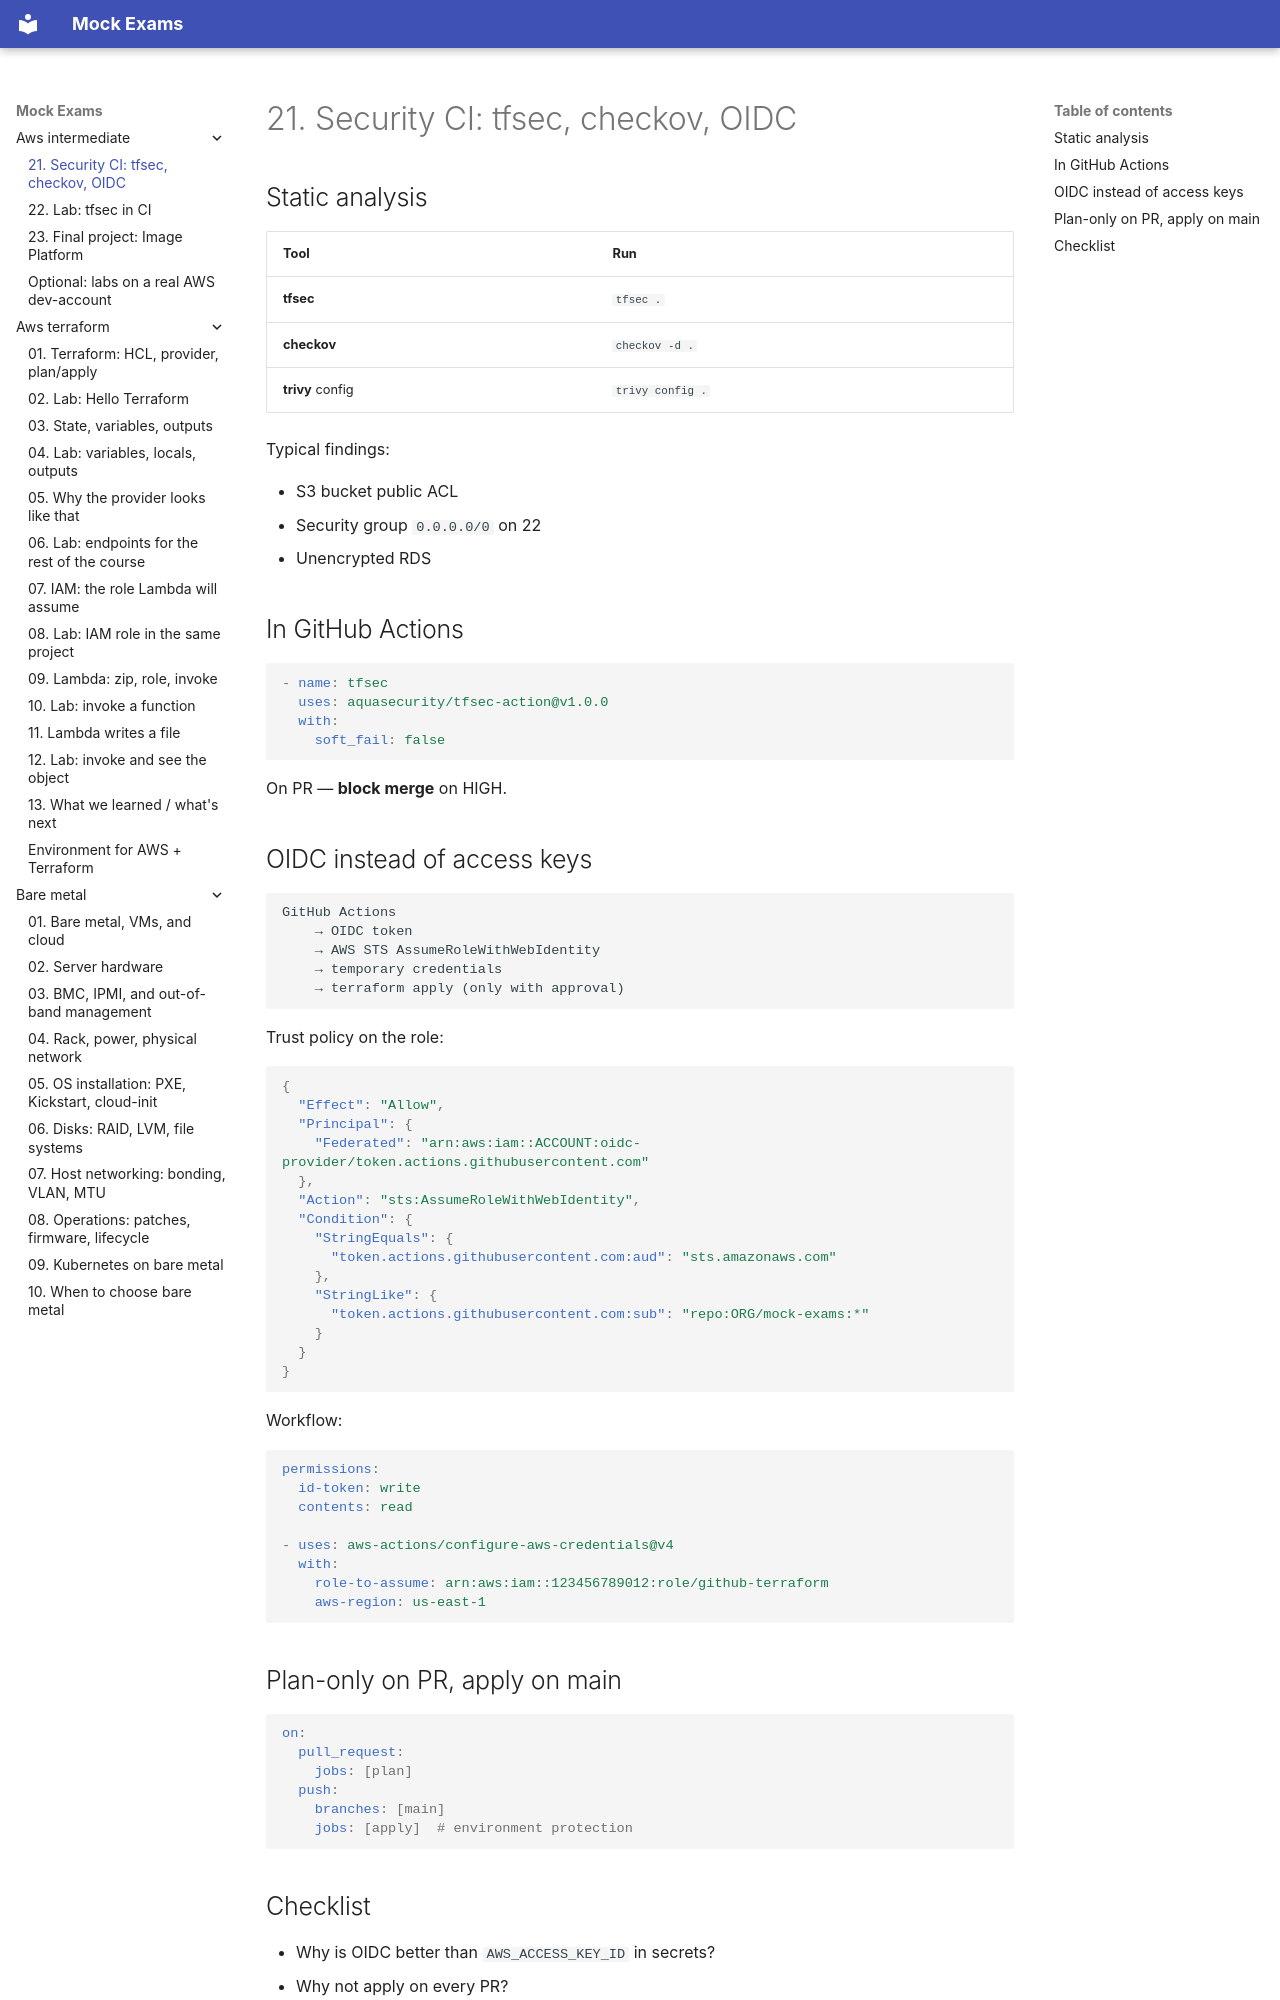

repository: FedorArbuzov/mock-exams · page: aws-intermediate/21-security-ci/index.html · generator: mkdocs

# 21. Security CI: tfsec, checkov, OIDC

## Static analysis

| Tool | Run |
|---|---|
| **tfsec** | `tfsec .` |
| **checkov** | `checkov -d .` |
| **trivy** config | `trivy config .` |

Typical findings:

- S3 bucket public ACL
- Security group `0.0.0.0/0` on 22
- Unencrypted RDS

## In GitHub Actions

```yaml
- name: tfsec
  uses: aquasecurity/tfsec-action@v1.0.0
  with:
    soft_fail: false
```

On PR — **block merge** on HIGH.

## OIDC instead of access keys

```text
GitHub Actions
    → OIDC token
    → AWS STS AssumeRoleWithWebIdentity
    → temporary credentials
    → terraform apply (only with approval)
```

Trust policy on the role:

```json
{
  "Effect": "Allow",
  "Principal": {
    "Federated": "arn:aws:iam::ACCOUNT:oidc-provider/token.actions.githubusercontent.com"
  },
  "Action": "sts:AssumeRoleWithWebIdentity",
  "Condition": {
    "StringEquals": {
      "token.actions.githubusercontent.com:aud": "sts.amazonaws.com"
    },
    "StringLike": {
      "token.actions.githubusercontent.com:sub": "repo:ORG/mock-exams:*"
    }
  }
}
```

Workflow:

```yaml
permissions:
  id-token: write
  contents: read

- uses: aws-actions/configure-aws-credentials@v4
  with:
    role-to-assume: arn:aws:iam::123456789012:role/github-terraform
    aws-region: us-east-1
```

## Plan-only on PR, apply on main

```yaml
on:
  pull_request:
    jobs: [plan]
  push:
    branches: [main]
    jobs: [apply]  # environment protection
```
